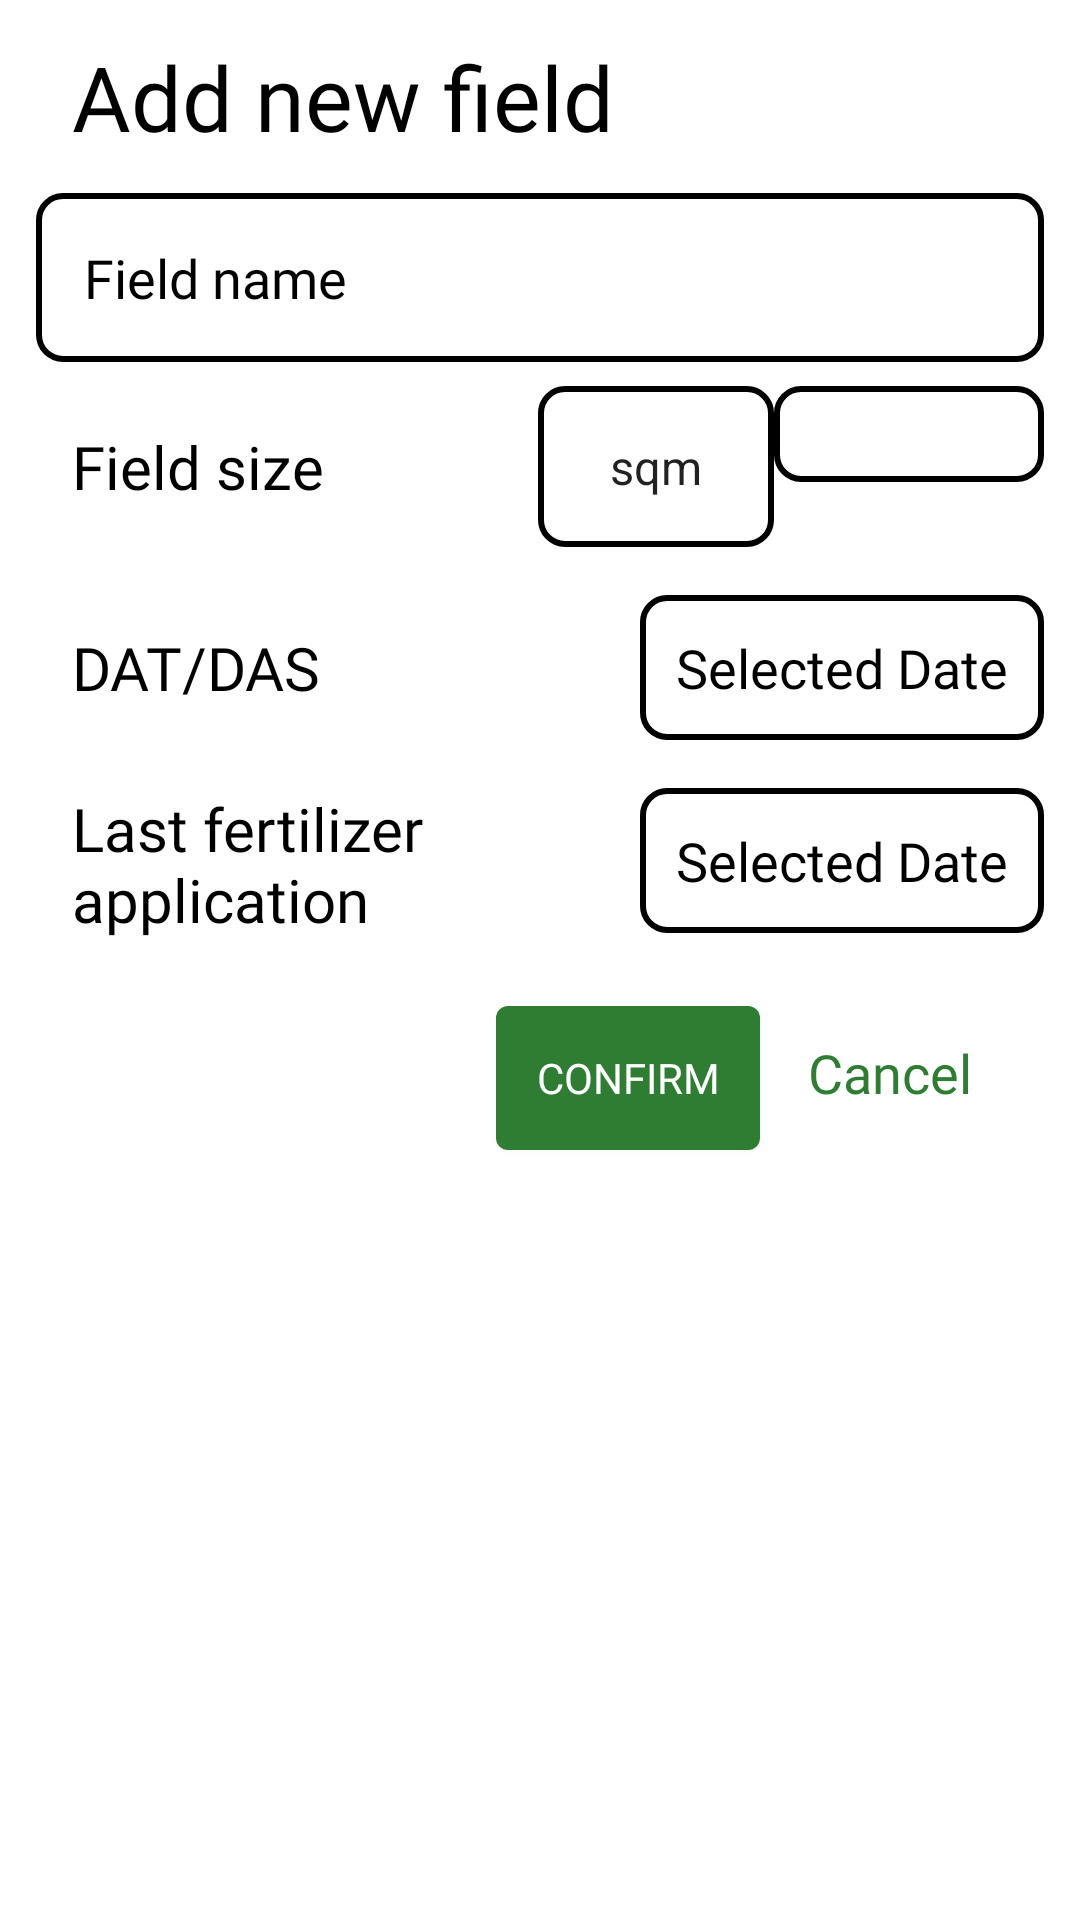

Here is an Android app screen rendered from its layout file. Give the layout XML and the strings, colors and styles it references.
<!-- AndroidManifest.xml: application theme Theme.RiceNDetectWithXML -->
<!-- res/layout/fieldadderlayout.xml -->
<?xml version="1.0" encoding="utf-8"?>
<FrameLayout xmlns:android="http://schemas.android.com/apk/res/android"
    xmlns:app="http://schemas.android.com/apk/res-auto"
    xmlns:tools="http://schemas.android.com/tools"
    android:id="@+id/fieldAdder"
    android:layout_width="400dp"
    android:layout_height="match_parent"
    android:background="@color/white"
    android:elevation="12dp"
    android:padding="12dp"
    tools:context=".FieldAdderLayout">

    <LinearLayout
        android:layout_width="match_parent"
        android:layout_height="wrap_content"
        android:orientation="vertical">

        <TextView
            android:id="@+id/layoutTitle"
            android:layout_width="match_parent"
            android:layout_height="match_parent"
            android:layout_marginHorizontal="12dp"
            android:layout_marginBottom="12dp"
            android:fontFamily="@font/varelaregular"
            android:text="@string/add_new_field"
            android:textColor="@color/black"
            android:textSize="30sp" />

        <EditText
            android:id="@+id/disp_fieldName"
            android:layout_width="match_parent"
            android:layout_height="wrap_content"
            android:background="@drawable/fiieldcomponents"
            android:fontFamily="@font/varelaregular"
            android:hint="Field name"
            android:padding="16dp"
            android:textColor="@color/black"
            android:textColorHint="@color/black"/>

        <RelativeLayout
            android:layout_width="match_parent"
            android:layout_height="wrap_content"
            android:layout_marginVertical="8dp"
            >

            <TextView
                android:layout_width="wrap_content"
                android:layout_height="wrap_content"
                android:layout_alignParentStart="true"
                android:layout_centerVertical="true"
                android:layout_marginHorizontal="12dp"
                android:fontFamily="@font/varelaregular"
                android:text="Field size"
                android:textColor="@color/black"
                android:textSize="20sp" />

            <Spinner
                android:id="@+id/unitArea"
                android:layout_width="wrap_content"
                android:layout_height="wrap_content"
                android:layout_marginRight="@dimen/_8sdp"
                android:layout_toStartOf="@id/valueCoresspondToUnitArea"
                android:background="@drawable/fiieldcomponents"
                android:entries="@array/unitArea"
                android:padding="16dp"/>

            <Spinner
                android:id="@+id/valueCoresspondToUnitArea"
                android:layout_width="90dp"
                android:layout_height="wrap_content"
                android:layout_alignParentEnd="true"
                android:background="@drawable/fiieldcomponents"
                android:padding="16dp"/>
        </RelativeLayout>

        <RelativeLayout
            android:layout_width="match_parent"
            android:layout_height="wrap_content"
            android:layout_marginVertical="8dp">

            <TextView
                android:id="@+id/lbl_datdas"
                android:layout_width="wrap_content"
                android:layout_height="wrap_content"
                android:layout_alignParentStart="true"
                android:layout_centerVertical="true"
                android:layout_marginHorizontal="12dp"
                android:fontFamily="@font/varelaregular"
                android:text="@string/dat_das"
                android:textColor="@color/black"
                android:textSize="20sp" />

            <TextView
                android:id="@+id/dateForDATOrDAS"
                android:layout_width="wrap_content"
                android:layout_height="wrap_content"
                android:layout_alignParentEnd="true"
                android:background="@drawable/fiieldcomponents"
                android:drawablePadding="8dp"
                android:fontFamily="@font/varelaregular"
                android:padding="12dp"
                android:text="@string/selected_date"
                android:textColor="@color/black"
                android:textSize="18sp"
                app:drawableStartCompat="@drawable/baseline_calendar_month_24" />
        </RelativeLayout>

        <RelativeLayout
            android:layout_width="match_parent"
            android:layout_height="wrap_content"
            android:layout_marginVertical="8dp">

            <TextView
                android:id="@+id/lbl_lastDateFertilizerApplication"
                android:layout_width="160dp"
                android:layout_height="wrap_content"
                android:layout_alignParentStart="true"
                android:layout_centerVertical="true"
                android:layout_marginHorizontal="12dp"
                android:fontFamily="@font/varelaregular"
                android:text="@string/last_fertilizer_application"
                android:textColor="@color/black"
                android:textSize="20sp" />

            <TextView
                android:id="@+id/lastFertilizerApplicationDate"
                android:layout_width="wrap_content"
                android:layout_height="wrap_content"
                android:layout_alignParentEnd="true"
                android:background="@drawable/fiieldcomponents"
                android:drawablePadding="8dp"
                android:fontFamily="@font/varelaregular"
                android:padding="12dp"
                android:text="@string/selected_date"
                android:textColor="@color/black"
                android:textSize="18sp"
                app:drawableStartCompat="@drawable/baseline_calendar_month_24" />
        </RelativeLayout>

        <LinearLayout
            android:layout_width="match_parent"
            android:layout_height="wrap_content"
            android:layout_margin="8dp"
            android:gravity="right"
            >

            <Button
                android:id="@+id/btnConfirmAddField"
                android:layout_width="wrap_content"
                android:layout_height="wrap_content"
                android:background="@drawable/smoothcorner"
                android:backgroundTint="#2E7D32"
                android:fontFamily="@font/varelaregular"
                android:text="@string/confirm"
                android:textColor="@color/white"/>

            <TextView
                android:id="@+id/btnCancelAddField"
                android:layout_width="wrap_content"
                android:layout_height="wrap_content"
                android:fontFamily="@font/varelaregular"
                android:padding="16dp"
                android:text="Cancel"
                android:textColor="#2E7D32"
                android:textSize="18dp"/>
        </LinearLayout>
    </LinearLayout>


</FrameLayout>
<!-- resources referenced by this layout -->
<resources>
  <string-array name="unitArea">
          <item>sqm</item>
          <item>hr</item>
      </string-array>
  <!-- drawable fiieldcomponents (drawable) -->
  <?xml version="1.0" encoding="utf-8"?>
  <shape xmlns:android="http://schemas.android.com/apk/res/android">
   <solid android:color="@color/white"/>
      <corners android:radius="8dp"/>
      <stroke android:color="@color/black" android:width="2dp"/>
  </shape>
  <!-- drawable smoothcorner (drawable) -->
  <?xml version="1.0" encoding="utf-8"?>
  <shape xmlns:android="http://schemas.android.com/apk/res/android">
    <corners android:radius="4dp"/>
   <solid android:color="@color/white"/>
  </shape>
  <string name="add_new_field">Add new field</string>
  <string name="confirm">Confirm</string>
  <string name="dat_das">DAT/DAS</string>
  <string name="last_fertilizer_application">Last fertilizer application</string>
  <string name="selected_date">Selected Date</string>
  <style name="Theme.RiceNDetectWithXML" parent="Base.Theme.RiceNDetectWithXML" />
  <style name="Base.Theme.RiceNDetectWithXML" parent="Theme.AppCompat.Light.NoActionBar">
          
          
      </style>
  <!-- not gathered from this repository: default colours our renderer supplied (Android Studio template values) -->
  <color name="black">#FF000000</color>
  <color name="white">#FFFFFFFF</color>
</resources>
